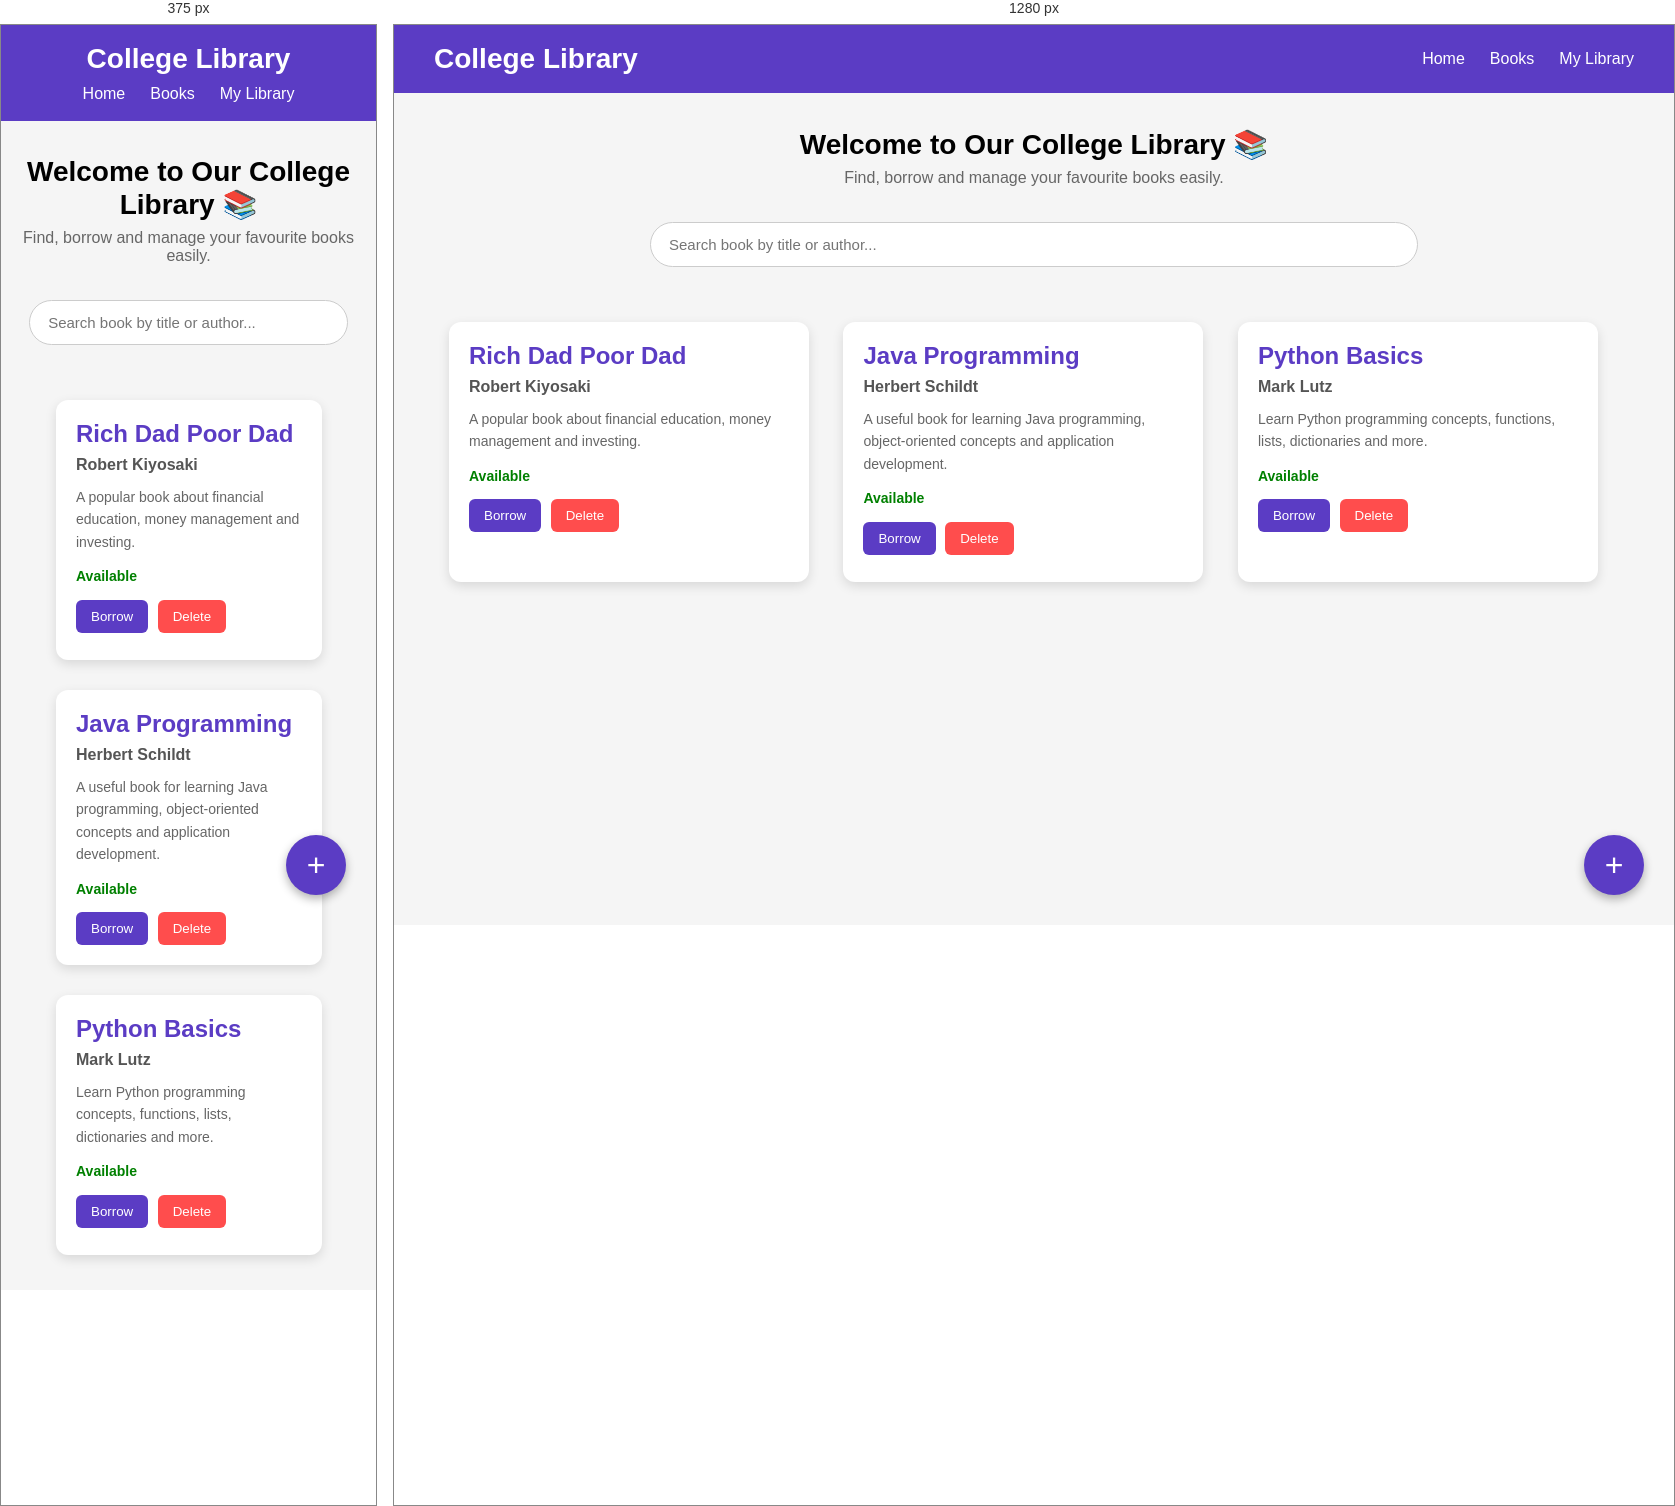
Rendered at 375 px and 1280 px, left to right.

<!-- file: index.html -->
<!DOCTYPE html>
<html lang="en">

<head>
    <meta charset="UTF-8">
    <meta name="viewport" content="width=device-width, initial-scale=1.0">

    <title>College Library</title>

    <link rel="stylesheet" href="style.css">

    <link rel="preconnect" href="https://fonts.googleapis.com">
    <link rel="preconnect" href="https://fonts.gstatic.com" crossorigin>

    <link href="https://fonts.googleapis.com/css2?family=Poppins:wght@400;500;600;700&display=swap" rel="stylesheet">
</head>

<body>

    <!-- Navbar -->
    <div class="navbar">
        <h1>College Library</h1>

        <div class="nav-right">
            <span>Home</span>
            <span>Books</span>
            <span>My Library</span>
        </div>
    </div>


    <!-- Welcome Section -->
    <div class="welcome">
        <h2>Welcome to Our College Library 📚</h2>
        <p>Find, borrow and manage your favourite books easily.</p>
    </div>


    <!-- Search -->
    <div class="search-area">
        <input type="text" id="search-input" placeholder="Search book by title or author...">
    </div>


    <!-- Book Container -->
    <div class="container" id="book-container">

        <!-- Book 1 -->
        <div class="book-container">

            <h2>Rich Dad Poor Dad</h2>

            <h4>Robert Kiyosaki</h4>

            <p>
                A popular book about financial education,
                money management and investing.
            </p>

            <p class="status available">Available</p>

            <button class="borrow-button" onclick="borrowBook(this)">
                Borrow
            </button>

            <button class="delete-button" onclick="deleteBook(this)">
                Delete
            </button>

        </div>


        <!-- Book 2 -->
        <div class="book-container">

            <h2>Java Programming</h2>

            <h4>Herbert Schildt</h4>

            <p>
                A useful book for learning Java programming,
                object-oriented concepts and application development.
            </p>

            <p class="status available">Available</p>

            <button class="borrow-button" onclick="borrowBook(this)">
                Borrow
            </button>

            <button class="delete-button" onclick="deleteBook(this)">
                Delete
            </button>

        </div>


        <!-- Book 3 -->
        <div class="book-container">

            <h2>Python Basics</h2>

            <h4>Mark Lutz</h4>

            <p>
                Learn Python programming concepts,
                functions, lists, dictionaries and more.
            </p>

            <p class="status available">Available</p>

            <button class="borrow-button" onclick="borrowBook(this)">
                Borrow
            </button>

            <button class="delete-button" onclick="deleteBook(this)">
                Delete
            </button>

        </div>

    </div>


    <!-- Overlay -->
    <div class="popup-overlay" id="popup-overlay"></div>


    <!-- Add Book Popup -->
    <div class="popup-box" id="popup-box">

        <h2>Add New Book</h2>

        <input
            type="text"
            id="book-title-input"
            placeholder="Book Title"
        >

        <input
            type="text"
            id="book-author-input"
            placeholder="Book Author"
        >

        <textarea
            id="book-description-input"
            placeholder="Short Description"
        ></textarea>

        <button id="add-book">
            Add Book
        </button>

        <button id="cancel-popup">
            Cancel
        </button>

    </div>


    <!-- Floating Add Button -->
    <button class="add-button" id="add-popup-button">
        +
    </button>


    <script src="script.js"></script>

</body>

</html>

/* @media block from style.css */
@media (max-width: 768px) {

    .navbar {
        flex-direction: column;
        gap: 10px;
    }

    .book-container {
        width: 90%;
    }

    .search-area input {
        width: 85%;
    }

    .popup-box {
        width: 85%;
    }
}